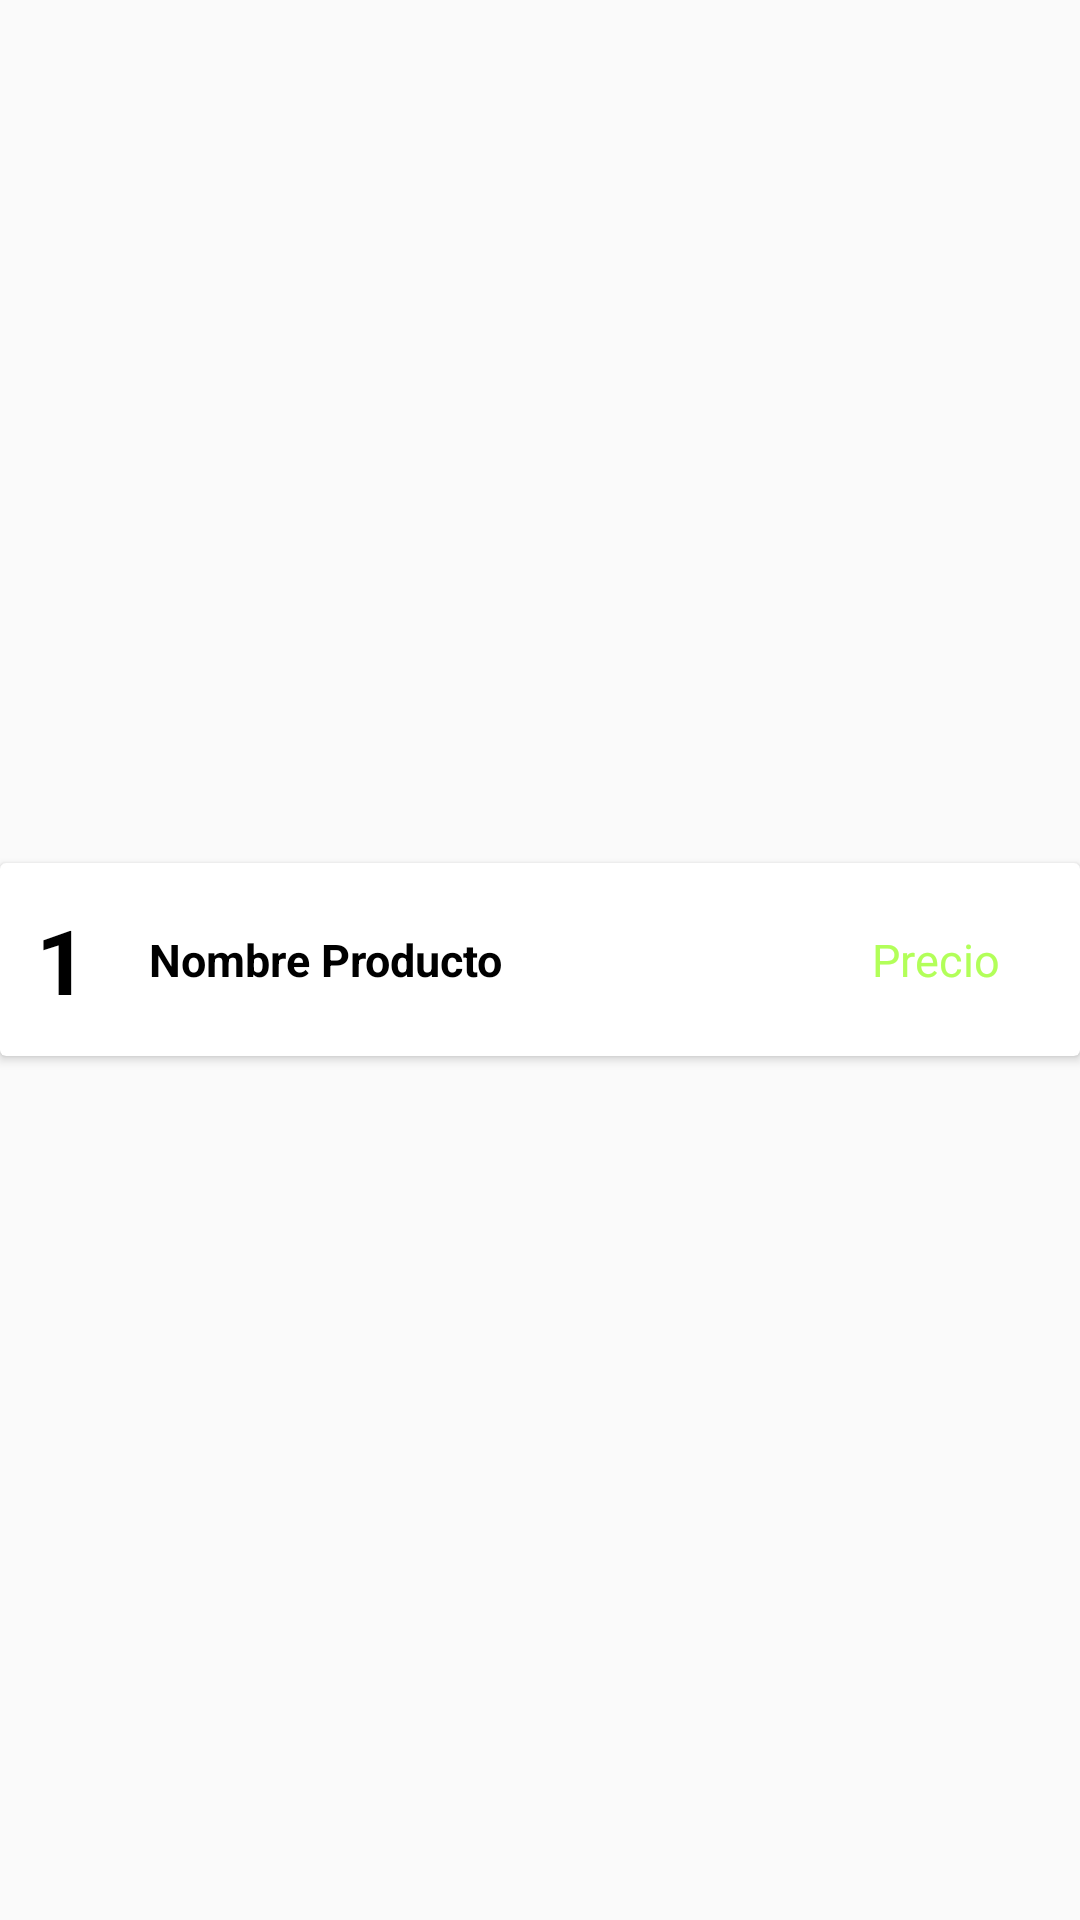

The Android layout XML behind this screen, and the referenced resources:
<!-- AndroidManifest.xml: application theme AppTheme -->
<!-- res/layout/adapter_personalizado.xml -->
<?xml version="1.0" encoding="utf-8"?>
<LinearLayout xmlns:android="http://schemas.android.com/apk/res/android"
    xmlns:tools="http://schemas.android.com/tools"
    android:layout_width="match_parent"
    android:layout_height="wrap_content"
    xmlns:app="http://schemas.android.com/apk/res-auto"
    android:orientation="vertical"
    android:id="@+id/mainLayout">

    <androidx.cardview.widget.CardView
        android:layout_width="match_parent"
        android:layout_height="wrap_content"
        tools:layout_editor_absoluteX="192dp"
        tools:layout_editor_absoluteY="66dp" >

        <androidx.constraintlayout.widget.ConstraintLayout
            android:layout_width="match_parent"
            android:layout_height="match_parent"
            android:padding="12dp">

            <TextView
                android:id="@+id/tvIdProducto"
                android:layout_width="wrap_content"
                android:layout_height="wrap_content"
                android:text="1"
                android:textColor="#000"
                android:textSize="30sp"
                android:textStyle="bold"
                app:layout_constraintStart_toStartOf="parent"
                app:layout_constraintTop_toTopOf="parent" />

            <TextView
                android:id="@+id/tvNombreProducto"
                android:layout_width="wrap_content"
                android:layout_height="wrap_content"
                android:text="Nombre Producto"
                android:textColor="#000"
                android:textStyle="bold"
                app:layout_constraintStart_toEndOf="@+id/tvIdProducto"
                app:layout_constraintTop_toTopOf="@+id/tvIdProducto"
                android:layout_marginTop="10dp"
                android:layout_marginLeft="30dp"
                android:layout_marginStart="20dp"/>

            <TextView
                android:id="@+id/tvPrecioProducto"
                android:layout_width="wrap_content"
                android:layout_height="wrap_content"
                android:text="Precio"
                android:textColor="#B2FF59"
                android:layout_marginTop="10dp"
                app:layout_constraintEnd_toEndOf="parent"
                app:layout_constraintTop_toTopOf="@id/tvIdProducto"
                android:layout_marginRight="15dp"
                />



        </androidx.constraintlayout.widget.ConstraintLayout>
    </androidx.cardview.widget.CardView>
</LinearLayout>
<!-- resources referenced by this layout -->
<resources>
  <style name="AppTheme" parent="Theme.AppCompat.Light.NoActionBar">
          
          <item name="colorPrimary">#0C054B</item>
          <item name="colorPrimaryDark">@color/colorPrimaryDark</item>
          <item name="colorAccent">@color/blue_quickcellar</item>
          <item name="android:gravity">center</item>
          <item name="android:layout_centerHorizontal">true</item>
          <item name="android:textSize">15dp</item>
      </style>
  <color name="colorPrimaryDark">#3700B3</color>
  <color name="blue_quickcellar">#0317EA</color>
</resources>
